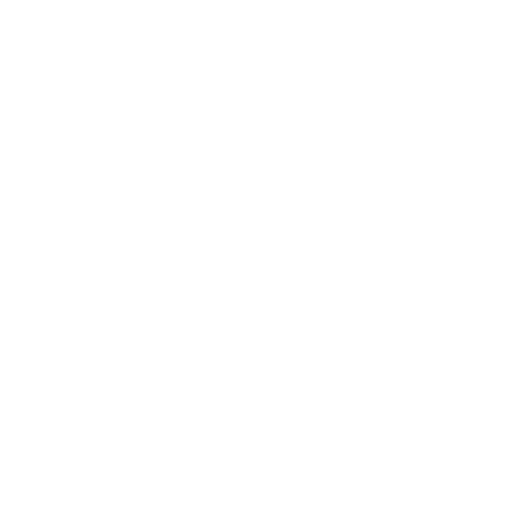
t = 0.00 s
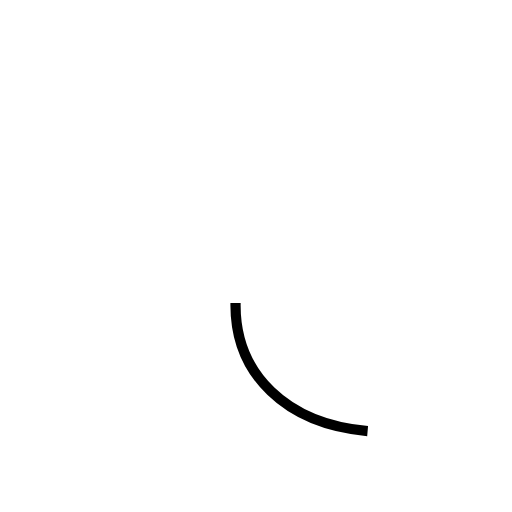
t = 0.60 s
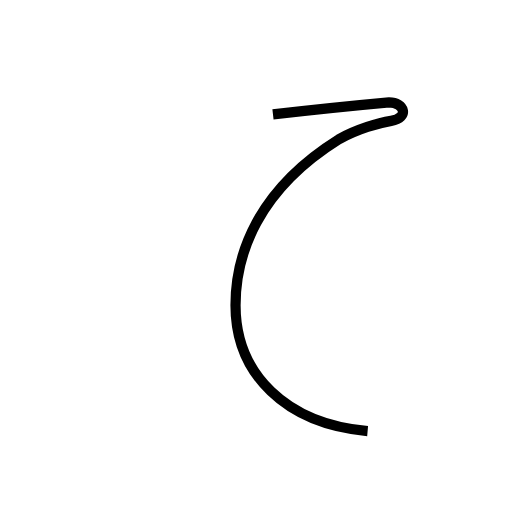
t = 1.80 s
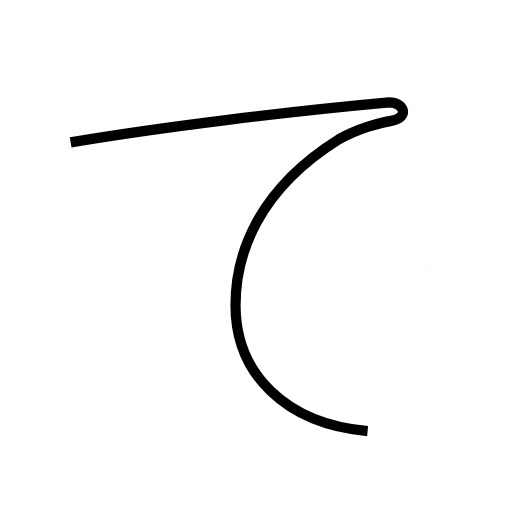
t = 2.40 s
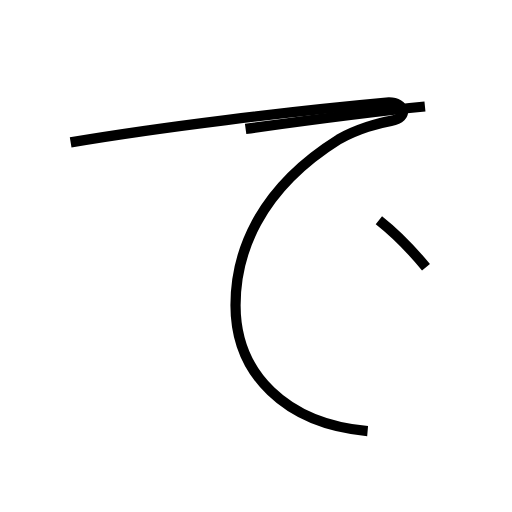
t = 3.12 s
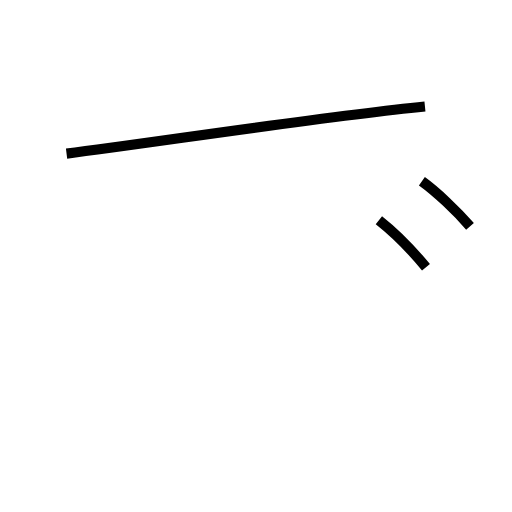
t = 3.85 s

The animated SVG that drew these frames (rendered in a browser with its animation timeline set to each time). Animation: 4 SMIL elements (animate=4); one cycle of 3.85 s.

<?xml version='1.0' encoding='utf-8'?>
<svg viewBox="0.0 -6.0 50.0 50.0" version="1.1" xmlns="http://www.w3.org/2000/svg"><rect x="-1000" y="-1000" width="2000" height="2000" stroke="white" fill="white" /><g style="fill:none;stroke:#000000;stroke-width:1"><path d="M 35.9 -1.9 C 27.9 -2.6 23.0 -7.5 23.0 -14.2 C 23.0 -19.1 25.1 -25.4 33.1 -30.4 C 34.9 -31.4 37.0 -32.0 38.2 -32.2 C 40.0 -32.5 39.5 -34.0 38.0 -34.0 C 28.1 -33.1 15.8 -31.6 6.9 -30.1 " transform="translate(0.0 38.0)" stroke-dasharray="79.89785129000879" stroke-dashoffset="79.89785129000879"><animate attributeName="stroke-dashoffset" from="79.89785129000879" to="0" dur="2.3969355387002635s" begin="0s; anim_end.end" fill="freeze" id="anim0" /></path><path d="M 41.6 -17.9 C 40.2 -19.6 38.4 -21.4 37.0 -22.5 " transform="translate(0.0 38.0)" stroke-dasharray="6.5161977671809685" stroke-dashoffset="6.5161977671809685"><animate attributeName="stroke-dashoffset" from="6.5161977671809685" to="0" dur="0.19548593301542905s" begin="anim0.end" fill="freeze" id="anim1" /></path><path d="M 41.5 -33.6 C 31.4 -32.6 15.2 -30.1 6.5 -29.0 " transform="translate(0.0 38.0)" stroke-dasharray="35.30277121960976" stroke-dashoffset="35.30277121960976"><animate attributeName="stroke-dashoffset" from="35.30277121960976" to="0" dur="1.0590831365882927s" begin="anim1.end" fill="freeze" id="anim2" /></path><path d="M 45.9 -21.9 C 44.6 -23.4 42.6 -25.3 41.2 -26.3" transform="translate(0.0 38.0)" stroke-dasharray="6.449866725063514" stroke-dashoffset="6.449866725063514"><animate attributeName="stroke-dashoffset" from="6.449866725063514" to="0" dur="0.19349600175190543s" begin="anim2.end" fill="freeze" id="anim_end" /></path></g></svg>
